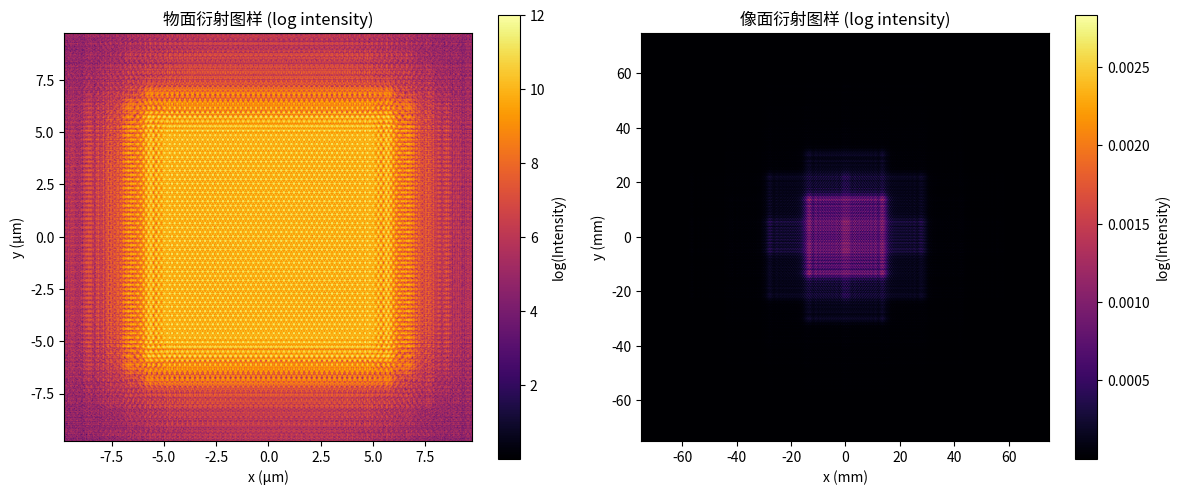

This chart was generated by the following Python code:
import numpy as np
import matplotlib.pyplot as plt

def fresnel_propagation(U0, dx, wavelength, z):
    """
    使用 Fresnel 衍射公式传播场 U0
    U0: 初始场 (二维复数数组)
    dx: 坐标网格间距 (假设 x,y 均匀)
    wavelength: 波长 (m)
    z: 传播距离 (m)
    """
    N = U0.shape[0]
    k = 2 * np.pi / wavelength
    # 构造源平面坐标（以数组中心为原点）
    x = np.arange(-N/2, N/2) * dx
    y = x
    X, Y = np.meshgrid(x, y)
    
    # 源平面二次相位因子
    Q1 = np.exp(1j * k/(2*z) * (X**2 + Y**2))
    U0_mod = U0 * Q1
    
    # FFT 计算
    U1 = np.fft.fftshift(np.fft.fft2(np.fft.ifftshift(U0_mod))) * dx**2
    
    # 频率坐标
    fx = np.fft.fftshift(np.fft.fftfreq(N, d=dx))
    fy = np.fft.fftshift(np.fft.fftfreq(N, d=dx))
    FX, FY = np.meshgrid(fx, fy)
    
    # 傅里叶域二次相位因子
    Q2 = np.exp(1j * np.pi * wavelength * z * (FX**2 + FY**2))
    
    U = np.exp(1j * k * z) / (1j * wavelength * z) * Q2 * U1
    return U

# -------------------------------
# 参数设置
# -------------------------------
pitch = 200e-9          # 六角形晶格中心间距 200 nm
# 最密堆积六角形晶格基矢：
#   v1 = [pitch, 0]
#   v2 = [pitch/2, pitch*sqrt(3)/2]
phi_max = np.pi         # 最大相位调制
R_hemi = 60e-9          # 半球形调制区域半径 75 nm

# 入射波能量 6.2 keV 对应的波长约 0.2 nm
wavelength = 0.2e-9     # 0.2 nm = 0.2e-9 m
k = 2 * np.pi / wavelength

# 传播距离设置
d_source = 4.5e-3       # 点源到光栅平面距离 4.5 mm
z_obj = 0.955e-3        # 物面距光栅平面 0.955 mm
z_img = 7.336           # 像面距物面 7.336 m

# -------------------------------
# 建立模拟区域（单位：m）
# -------------------------------
N = 1024
L_extent = 10e-6        # 模拟区域边长 10 µm
x = np.linspace(-L_extent/2, L_extent/2, N)
y = np.linspace(-L_extent/2, L_extent/2, N)
X, Y = np.meshgrid(x, y)

# -------------------------------
# 计算最密堆积六角形晶格中心
# -------------------------------
# 对于最密堆积六角形晶格，晶格中心可写为：
#   X_center = m * pitch + n * (pitch/2)
#   Y_center = n * (pitch*sqrt(3)/2)
# 其中 m, n 可由下式近似得到：
m_float = X / pitch - Y / (np.sqrt(3) * pitch)
n_float = 2 * Y / (np.sqrt(3) * pitch)
m_int = np.rint(m_float)
n_int = np.rint(n_float)
Xc = m_int * pitch + n_int * (pitch/2)
Yc = n_int * (pitch * np.sqrt(3)/2)

# -------------------------------
# 局部坐标与半球形相位调制
# -------------------------------
X_local = X - Xc
Y_local = Y - Yc
R2 = X_local**2 + Y_local**2
# 在 r<=R_hemi 内采用半球形调制，其相位为：
#   φ(r) = φ_max * sqrt(1 - (r/R_hemi)^2)
phi = np.where(R2 <= R_hemi**2, phi_max * np.sqrt(1 - R2 / R_hemi**2), 0)
# 构造透射函数（纯相位调制）
T = np.exp(1j * phi)

# -------------------------------
# 模拟球面波入射
# -------------------------------
# 假设点源位于 (0, 0, -d_source)，光栅平面位于 z=0
R_inc = np.sqrt(X**2 + Y**2 + d_source**2)
E_inc = np.exp(1j * k * R_inc) / R_inc

# 光栅平面的场
U_aperture = T * E_inc

# -------------------------------
# Fresnel 传播：光栅平面 -> 物面 -> 像面
# -------------------------------
dx = x[1] - x[0]

# 传播到物面（0.955 mm）
U_obj = fresnel_propagation(U_aperture, dx, wavelength, z_obj)
I_obj = np.abs(U_obj)**2

# 传播到像面（从物面再传播 7.336 m）
U_img = fresnel_propagation(U_obj, dx, wavelength, z_img)
I_img = np.abs(U_img)**2

# -------------------------------
# 计算物面和像面坐标（基于 FFT 频率）
# -------------------------------
fx = np.fft.fftshift(np.fft.fftfreq(N, d=dx))
x_obj = wavelength * z_obj * fx
y_obj = x_obj  # 对称
x_img = wavelength * z_img * fx
y_img = x_img

# -------------------------------
# 绘图显示
# -------------------------------
plt.figure(figsize=(12, 5))

# 显示物面图样（对数强度）
plt.subplot(1, 2, 1)
plt.imshow(np.log(I_obj + 1), extent=[x_obj[0]*1e6, x_obj[-1]*1e6,
                                       y_obj[0]*1e6, y_obj[-1]*1e6],
           cmap='inferno', origin='lower')
plt.title("物面衍射图样 (log intensity)")
plt.xlabel("x (µm)")
plt.ylabel("y (µm)")
plt.colorbar(label="log(Intensity)")

# 显示像面图样（对数强度）
plt.subplot(1, 2, 2)
plt.imshow(np.log(I_img + 1), extent=[x_img[0]*1e3, x_img[-1]*1e3,
                                       y_img[0]*1e3, y_img[-1]*1e3],
           cmap='inferno', origin='lower')
plt.title("像面衍射图样 (log intensity)")
plt.xlabel("x (mm)")
plt.ylabel("y (mm)")
plt.colorbar(label="log(Intensity)")

plt.tight_layout()
plt.show()
